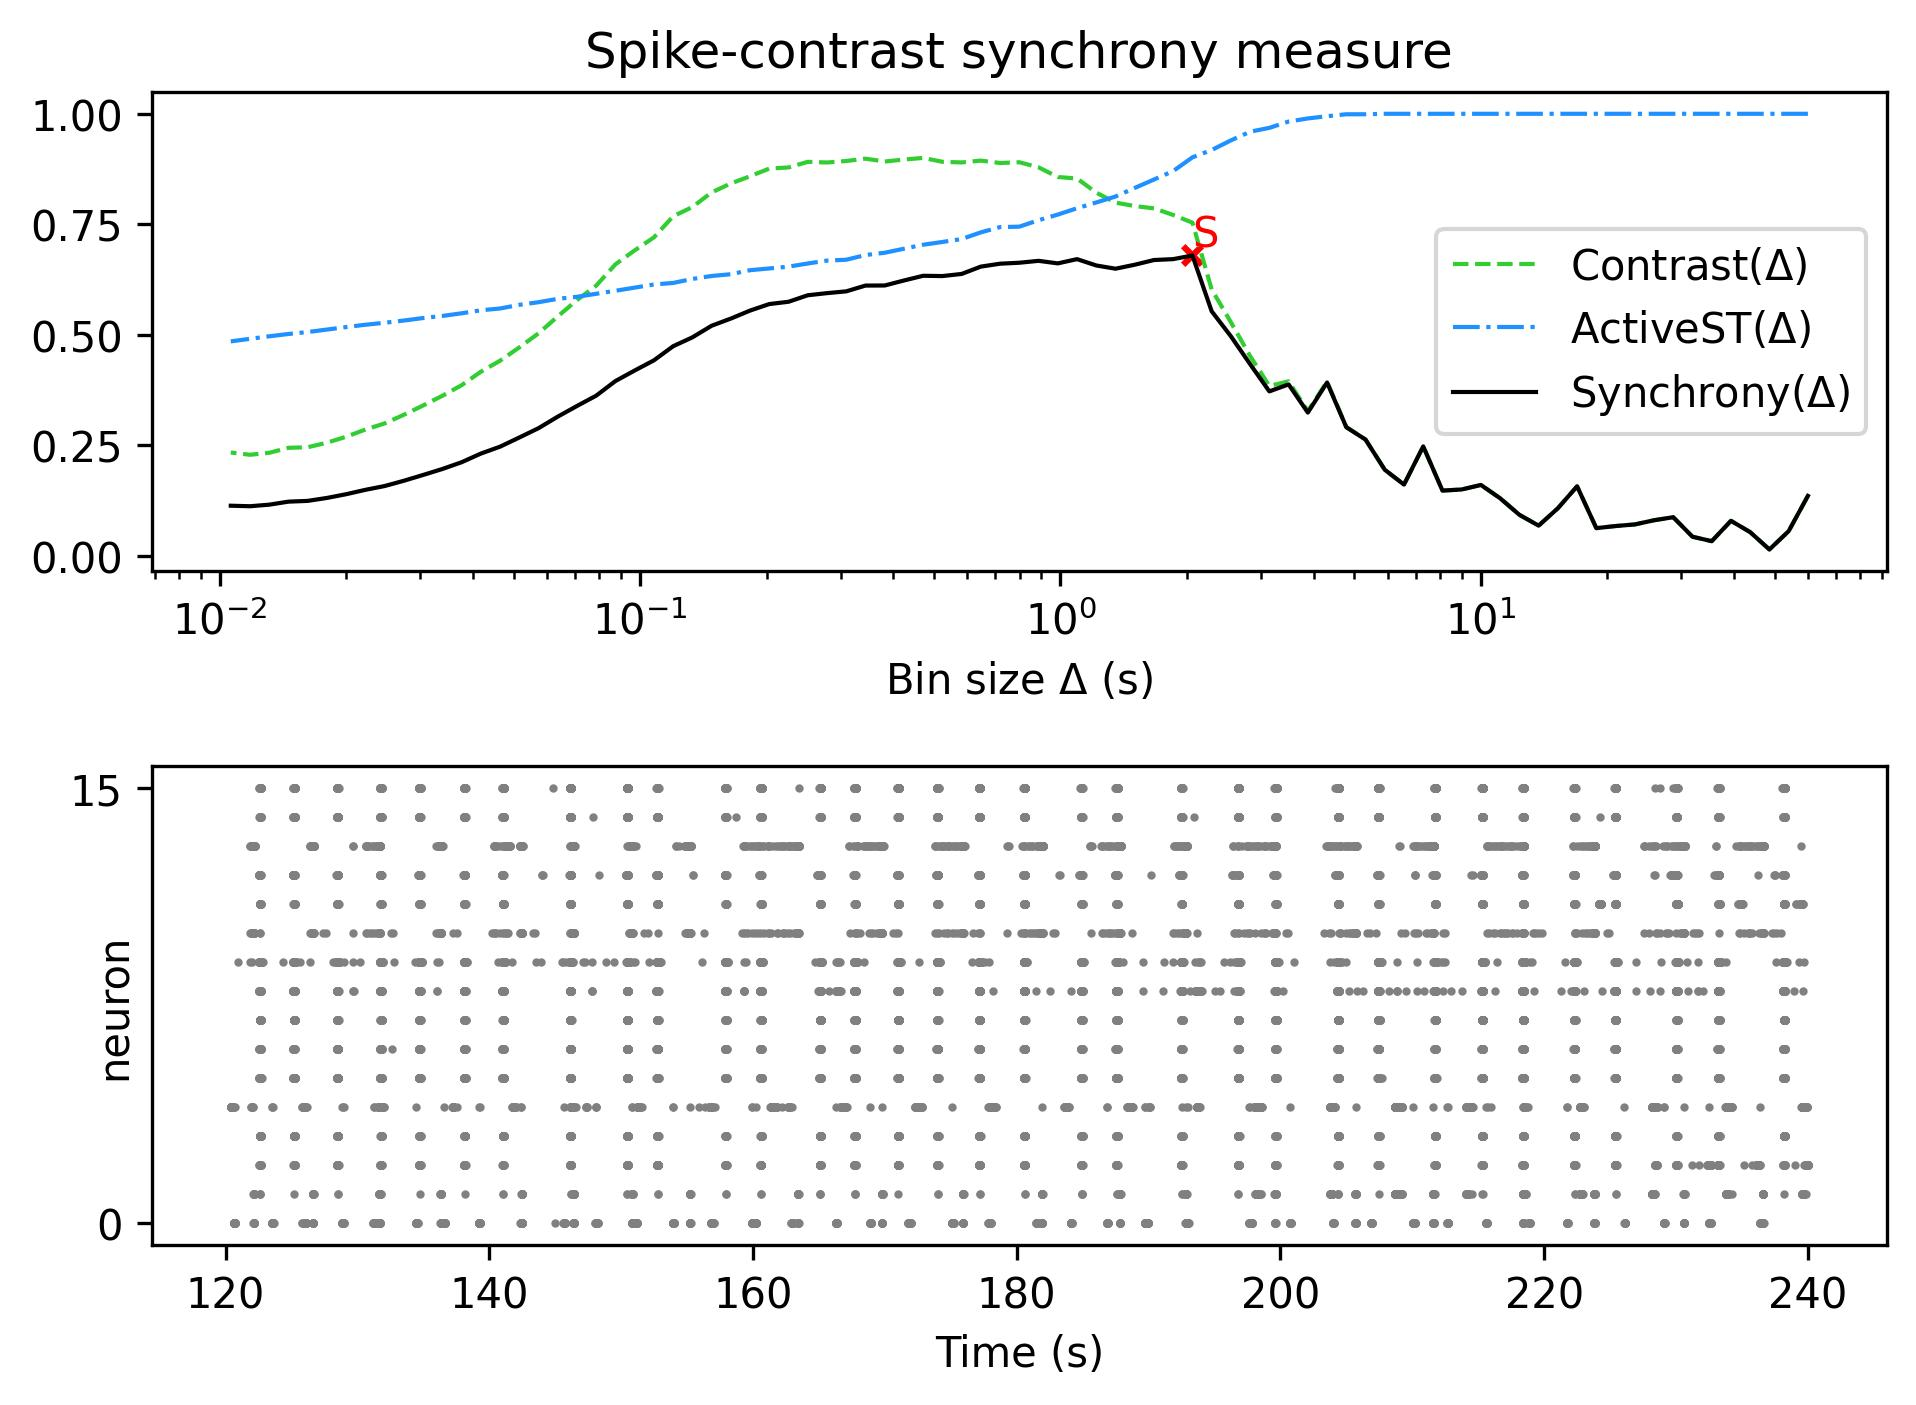

Data behind this chart, as committed beside it:
, Spike-contrast (60.0 s), Spike-contrast (54.0 s), Spike-contrast (48.6 s), Spike-contrast (43.74 s), Spike-contrast (39.366 s), Spike-contrast (35.429 s), Spike-contrast (31.886 s), Spike-contrast (28.698 s), Spike-contrast (25.828 s), Spike-contrast (23.245 s), Spike-contrast (20.921 s), Spike-contrast (18.829 s), Spike-contrast (16.946 s), Spike-contrast (15.251 s), Spike-contrast (13.726 s), Spike-contrast (12.353 s), Spike-contrast (11.118 s), Spike-contrast (10.006 s), Spike-contrast (9.006 s), Spike-contrast (8.105 s), Spike-contrast (7.295 s), Spike-contrast (6.565 s), Spike-contrast (5.909 s)
0, 0.1357, 0.056, 0.01447, 0.05366, 0.07934, 0.03326, 0.04331, 0.08745, 0.08061, 0.07112, 0.06748, 0.06274, 0.1574, 0.1077, 0.0684, 0.0929, 0.1303, 0.1604, 0.1502, 0.1477, 0.2477, 0.1613, 0.1948
